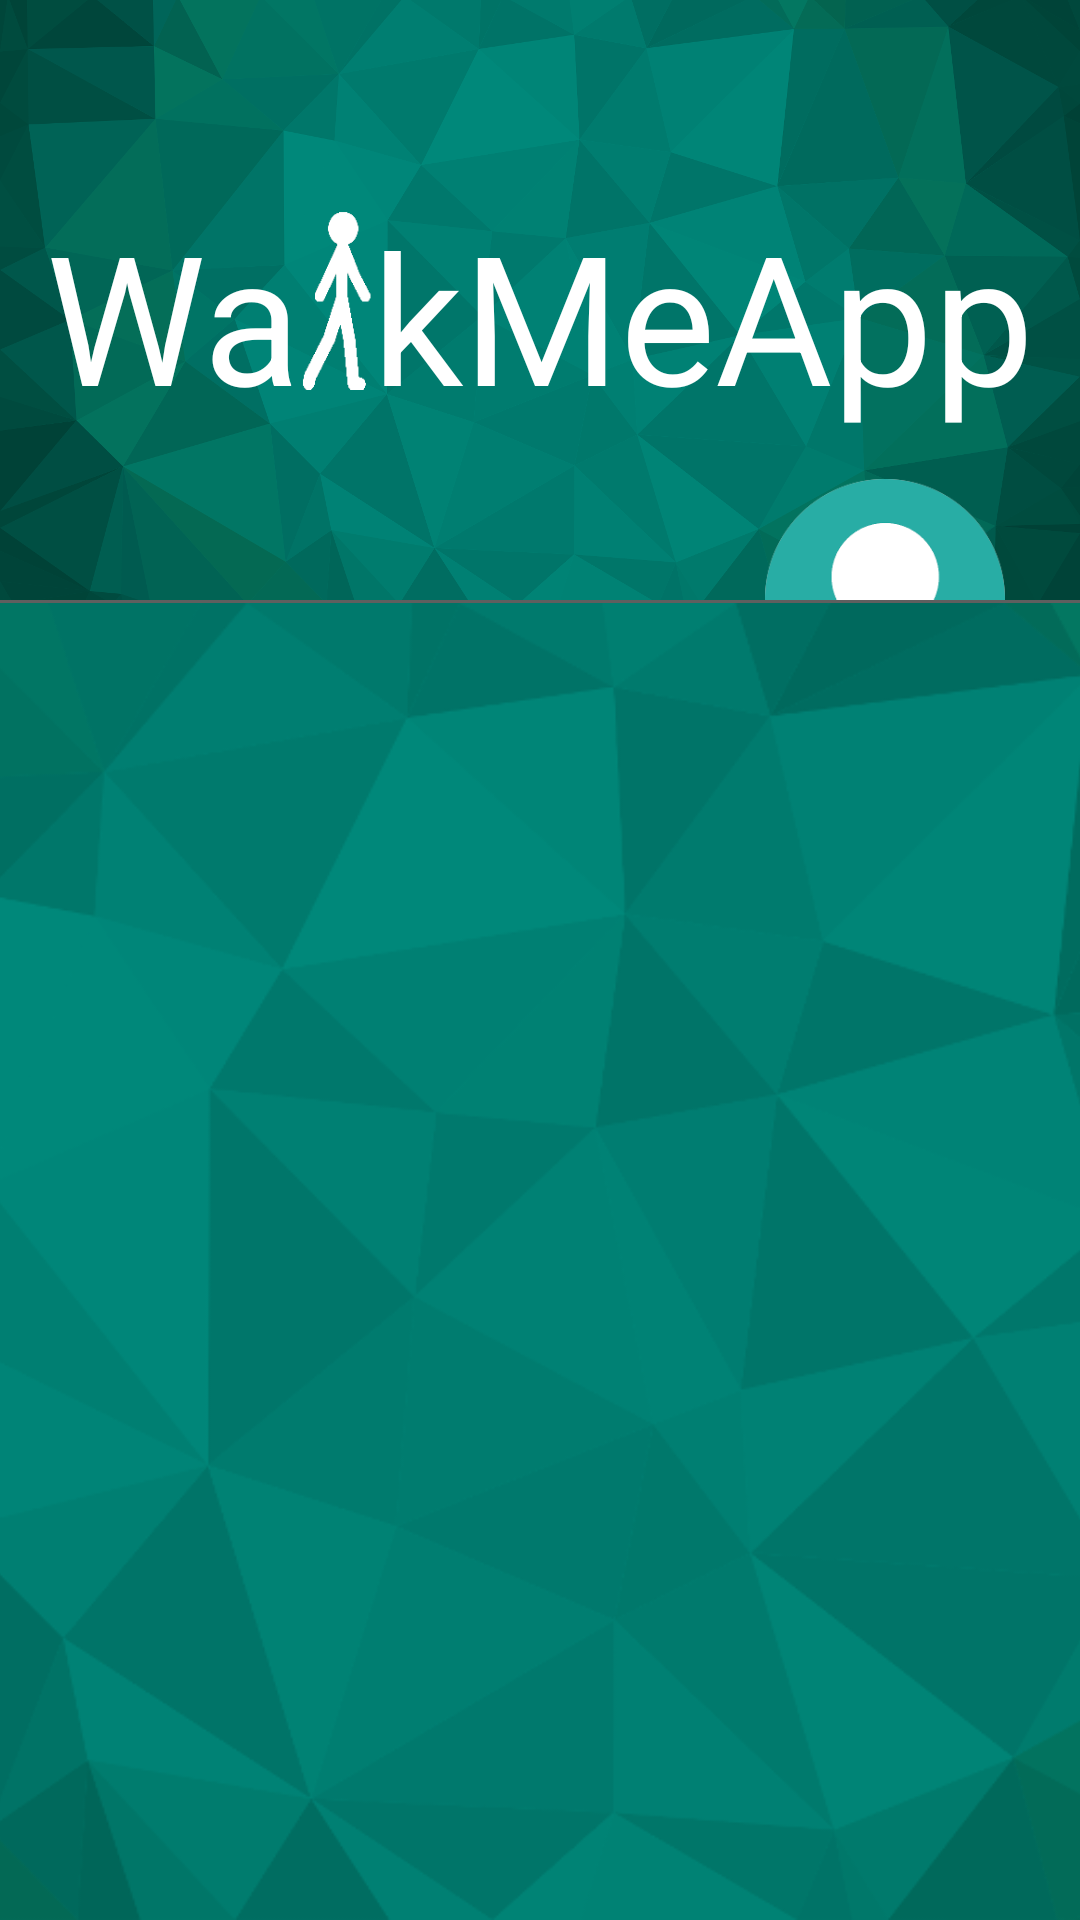

The Android layout XML behind this screen, and the referenced resources:
<!-- AndroidManifest.xml: application theme AppTheme -->
<!-- res/layout/activity_main.xml -->
<?xml version="1.0" encoding="utf-8"?>
<RelativeLayout xmlns:android="http://schemas.android.com/apk/res/android"
                android:layout_width="match_parent" android:layout_height="match_parent">

    <RelativeLayout
        android:id="@+id/main_page_upper_section"
        android:layout_width="match_parent"
        android:layout_height="200dp"

        >
        <ImageView
            android:layout_width="match_parent"
            android:layout_height="match_parent"
            android:src="@drawable/bckgrnd"
            android:scaleType="centerCrop"/>
               

        <include layout="@layout/logo"
            android:layout_centerVertical="true"
            android:layout_centerHorizontal="true"
            android:layout_width="match_parent"
            android:layout_height="wrap_content"
            android:paddingTop="10dp"
            ></include>


    </RelativeLayout>
    <ImageView
        android:layout_width="80dp"
        android:layout_height="80dp"
        android:id="@+id/user_icon_view"
        android:src="@drawable/default_user"
        android:layout_alignBottom="@+id/main_page_upper_section"
        android:layout_alignRight="@+id/main_page_upper_section"
        android:layout_alignBaseline="@+id/main_page_upper_section"
        android:layout_marginBottom="-40dp"
        android:layout_marginRight="25dp"/>
    <LinearLayout
        android:id="@+id/bottom_container"
        android:layout_width="match_parent"
        android:layout_height="match_parent"
        android:orientation="vertical"
        android:layout_below="@id/main_page_upper_section">

        <LinearLayout
            android:id="@+id/main_page_list"
            android:layout_width="match_parent"
            android:layout_height="wrap_content"
            android:orientation="vertical">
            <View
            android:id="@+id/container_divider"
            android:layout_width="match_parent"
            android:layout_height="1dp"
            android:background="@color/grey"
            android:layout_alignParentBottom="true"/>

        </LinearLayout>



        
        
        


        
        <RelativeLayout
            android:layout_width="match_parent"
            android:layout_height="match_parent"
           >
          

            <ImageView
                android:layout_width="match_parent"
                android:layout_height="match_parent"
                android:src="@drawable/bckgrnd"
                android:scaleType="centerCrop"/>

        </RelativeLayout>

    </LinearLayout>

</RelativeLayout>
<!-- res/layout/logo.xml (included above) -->
<?xml version="1.0" encoding="utf-8"?>
<LinearLayout xmlns:android="http://schemas.android.com/apk/res/android"
    android:orientation="horizontal" android:layout_width="match_parent"
    android:layout_height="wrap_content" android:gravity="center_horizontal">
    <TextView
        android:layout_width="wrap_content"
        android:layout_height="wrap_content"
        android:paddingTop="10dp"
        android:text="Wa"
        android:textColor="@color/white"
        android:textSize="60dp"
        android:layout_centerVertical="true"/>
    <View android:layout_height="match_parent" android:layout_width="25dp" android:id="@+id/walking_man" android:background="@drawable/walking_stickman"
        android:layout_marginTop="15dp"
        android:layout_marginBottom="15dp"
        android:layout_marginRight="-2dp" />
    <TextView
        android:layout_width="wrap_content"
        android:layout_height="wrap_content"
        android:paddingTop="10dp"
        android:text="kMeApp"
        android:textColor="@color/white"
        android:textSize="60dp"
        android:layout_centerVertical="true"/>
</LinearLayout>
<!-- resources referenced by this layout -->
<resources>
  <color name="grey">#5f5f5f</color>
  <color name="white">#ffffff</color>
  <!-- drawable bckgrnd: png bitmap (drawable, 78364 bytes) -->
  <!-- drawable default_user: png bitmap (drawable, 9028 bytes) -->
  <!-- drawable main_activity_img: jpg bitmap (drawable, 228440 bytes) -->
  <!-- drawable walking_stickman (drawable) -->
  <?xml version="1.0" encoding="utf-8"?>
  <animation-list xmlns:android="http://schemas.android.com/apk/res/android"
      android:oneshot="false"
      >
      <item
          android:drawable="@drawable/frame_1"
          android:duration="70"/>
      <item
          android:drawable="@drawable/frame_2"
          android:duration="70"/>
      <item
          android:drawable="@drawable/frame_3"
          android:duration="70"/>
      <item
          android:drawable="@drawable/frame_4"
          android:duration="70"/>
      <item
          android:drawable="@drawable/frame_5"
          android:duration="70"/>
      <item
          android:drawable="@drawable/frame_6"
          android:duration="70"/>
      <item
          android:drawable="@drawable/frame_7"
          android:duration="70"/>
  </animation-list>
  <string name="app_name">WalkMeApp</string>
  <style name="AppTheme" parent="Theme.AppCompat.Light.DarkActionBar">
          
          <item name="colorPrimary">@color/colorPrimary</item>
          <item name="colorPrimaryDark">@color/colorPrimaryDark</item>
          <item name="colorAccent">@color/colorAccent</item>
          <item name="morphButtonStyle">@style/Widget.MorphButton</item>
      </style>
  <!-- drawable frame_1: png bitmap (drawable, 727 bytes) -->
  <!-- drawable frame_2: png bitmap (drawable, 677 bytes) -->
  <!-- drawable frame_3: png bitmap (drawable, 534 bytes) -->
  <!-- drawable frame_4: png bitmap (drawable, 449 bytes) -->
  <!-- drawable frame_5: png bitmap (drawable, 617 bytes) -->
  <!-- drawable frame_6: png bitmap (drawable, 753 bytes) -->
  <!-- drawable frame_7: png bitmap (drawable, 772 bytes) -->
  <color name="colorPrimary">#28ada5</color>
  <color name="colorPrimaryDark">#2e8b8b</color>
  <color name="colorAccent">#267474</color>
</resources>
